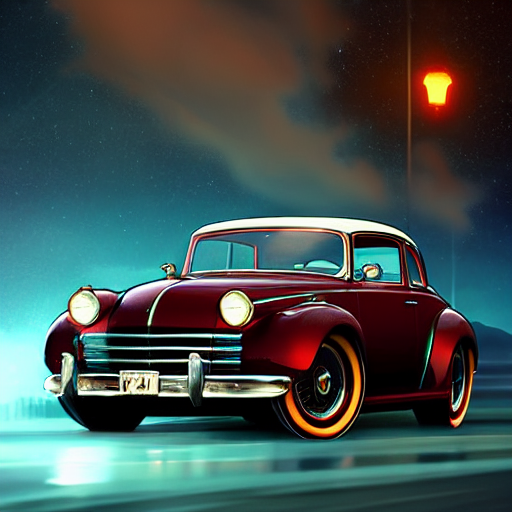
Generation parameters embedded in this image by AUTOMATIC1111 Stable Diffusion web UI or a fork of it (Forge, ...) (PNG 'parameters' text chunk):
retro classic vintage car by Ross Tran,((modern disney style)), highly detailed, hyperrealism, excellent composition, cinematic concept art, dramatic lighting, trending on ArtStation, 
Negative prompt: pale skin, ((out of frame)), ((extra fingers)), mutated hands, ((poorly drawn hands)), ((poorly drawn face)), (((mutation))), (((deformed))), (((tiling))), ((naked)), ((tile)), ((fleshpile)), ((ugly)), (((abstract))), blurry, ((bad anatomy)), ((bad proportions)), ((extra limbs)), cloned cars, (((skinny))), glitchy, ((extra breasts)), ((double torso)), ((extra arms)), ((extra hands)), ((mangled fingers)), ((missing breasts)), (missing lips), ((ugly face)), ((fat)), ((extra legs))
Steps: 50, Sampler: LMS, CFG scale: 7.5, Seed: 2499627245, Face restoration: CodeFormer, Size: 512x512, Model hash: 607aa02fb8, Model: GTA5_Artwork_Diffusion_gtav_style